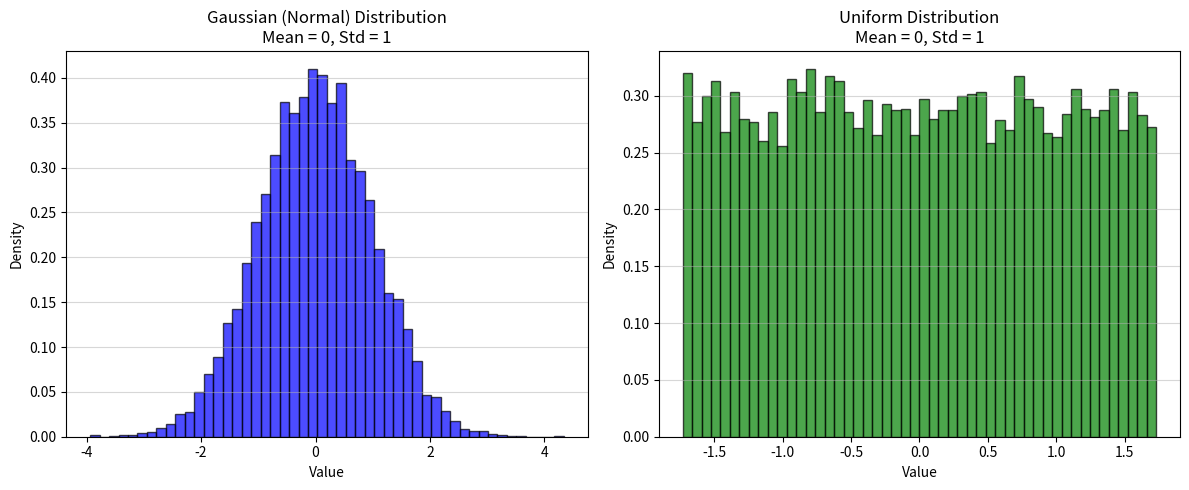

This figure's Python source:
import numpy as np
import matplotlib.pyplot as plt

mu, sigma = 0, 1
gaussian_data = np.random.normal(mu, sigma, 10000)
uniform_data = np.random.uniform(-np.sqrt(3), np.sqrt(3), 10000)

plt.figure(figsize=(12, 5))
plt.subplot(1, 2, 1)
plt.hist(gaussian_data, bins=50, density=True, alpha=0.7, color='blue', edgecolor='black')
plt.title('Gaussian (Normal) Distribution\nMean = 0, Std = 1')
plt.xlabel('Value')
plt.ylabel('Density')
plt.grid(axis='y', alpha=0.5)

plt.subplot(1, 2, 2)
plt.hist(uniform_data, bins=50, density=True, alpha=0.7, color='green', edgecolor='black')
plt.title('Uniform Distribution\nMean = 0, Std = 1')
plt.xlabel('Value')
plt.ylabel('Density')
plt.grid(axis='y', alpha=0.5)

plt.tight_layout()
plt.savefig('gaussian_vs_uniform.png')
